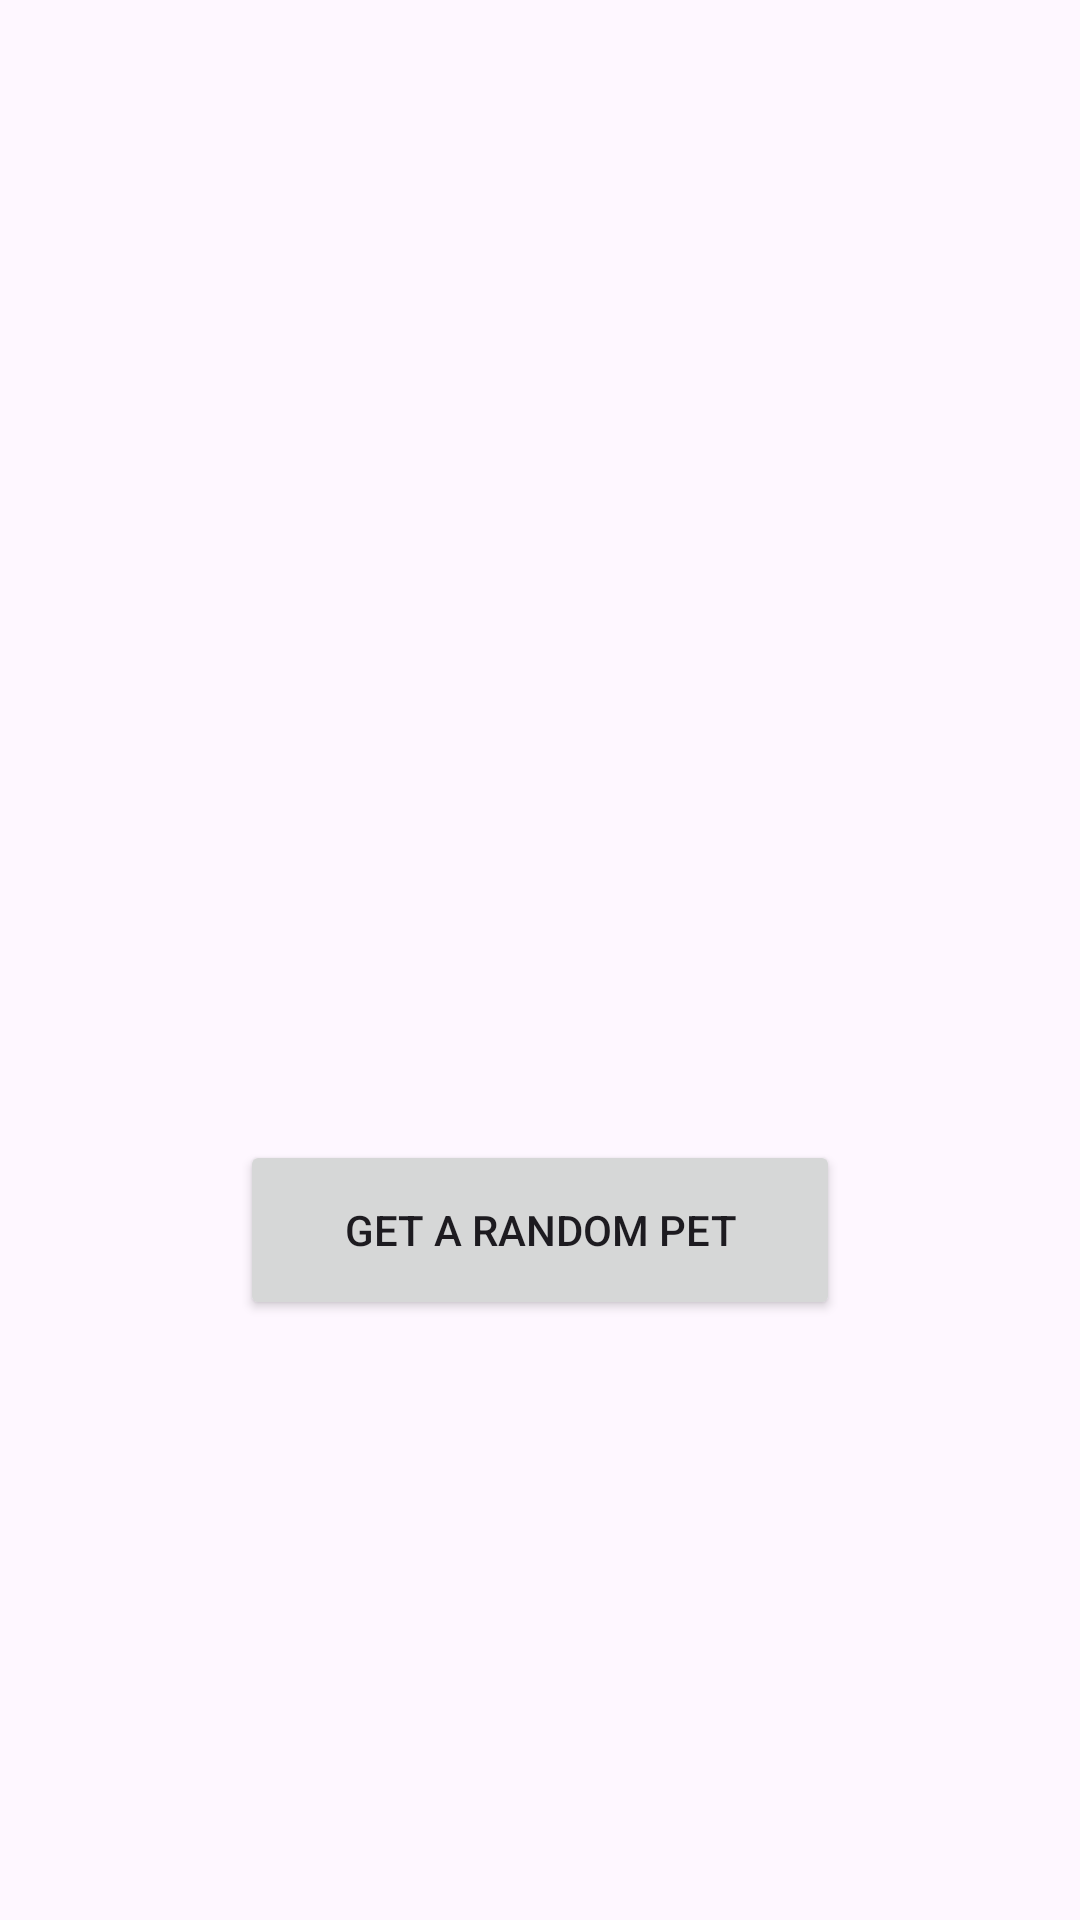

This screen was rendered from an Android layout file. Write that file and the resources it references.
<!-- AndroidManifest.xml: application theme Theme.And101lab5RandomPets -->
<!-- res/layout/activity_main.xml -->
<?xml version="1.0" encoding="utf-8"?>
<androidx.constraintlayout.widget.ConstraintLayout xmlns:android="http://schemas.android.com/apk/res/android"
    xmlns:app="http://schemas.android.com/apk/res-auto"
    xmlns:tools="http://schemas.android.com/tools"
    android:layout_width="match_parent"
    android:layout_height="match_parent"
    tools:context=".MainActivity">

    <ImageView
        android:id="@+id/petImage"
        android:layout_width="300dp"
        android:layout_height="300dp"
        app:layout_constraintStart_toStartOf="parent"
        app:layout_constraintEnd_toEndOf="parent"
        app:layout_constraintTop_toTopOf="parent"
        android:layout_marginVertical="60dp"
    />
    <Button
        android:id="@+id/petButton"
        android:layout_width="200dp"
        android:layout_height="60dp"
        app:layout_constraintTop_toBottomOf="@+id/petImage"
        app:layout_constraintStart_toStartOf="parent"
        app:layout_constraintEnd_toEndOf="parent"
        android:layout_marginTop="20dp"
        android:text="GET A RANDOM PET"
        />

</androidx.constraintlayout.widget.ConstraintLayout>
<!-- resources referenced by this layout -->
<resources>
  <style name="Theme.And101lab5RandomPets" parent="Base.Theme.And101lab5RandomPets" />
  <style name="Base.Theme.And101lab5RandomPets" parent="Theme.Material3.DayNight.NoActionBar">
          
          
      </style>
</resources>
